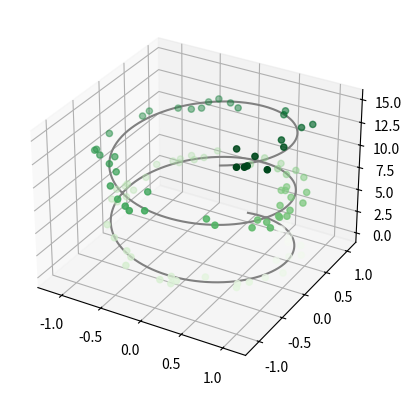

This chart was generated by the following Python code:
import numpy as np
import matplotlib.pyplot as plt
import mpl_toolkits.mplot3d.axes3d as p3
import matplotlib.animation as animation
from mpl_toolkits.mplot3d import Axes3D
import matplotlib.pyplot as plt


ax = plt.axes(projection="3d")# Data for a three-dimensional line
zline = np.linspace(0, 15, 1000)
xline = np.sin(zline)
yline = np.cos(zline)
ax.plot3D(xline, yline, zline, "gray")# Data for three-dimensional scattered points
zdata = 15 * np.random.random(100)
xdata = np.sin(zdata) + 0.1 * np.random.randn(100)
ydata = np.cos(zdata) + 0.1 * np.random.randn(100)
ax.scatter3D(xdata, ydata, zdata, c=zdata, cmap="Greens")

plt.show()